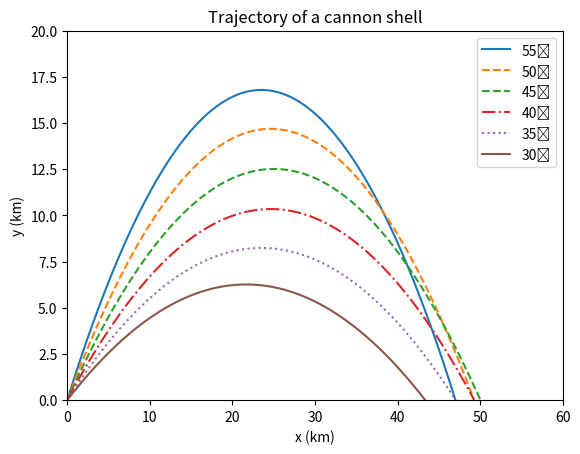

Recreate this plot in Python.
import math
import matplotlib.pyplot as plt

"""
Keeps track of the variable's index stored in dictionary
"""
X = 0
Y = 1
VX = 2
VY = 3
N = 2000

"""
Calculates the magnitude of two vector componenets
"""
def magnitude(var1, var2):
    return math.sqrt(var1**2 + var2**2)

"""
Main function, iterates till y <= 0 or the instances calculated reaches N

The variable i usually means index in computer science, but it can be better understood physically as 'instance,' as in, an instance of dt
"""
def main():
    for i in range(0, N):
        #Get our variables value of i, starting at index 0
        x = data[i][X]
        y = data[i][Y]
        vx = data[i][VX]
        vy = data[i][VY]

        #calculate i + 1
        x_i = x + vx * dt
        y_i = y + vy * dt
        vx_i = vx 
        vy_i = vy - g * dt
        
        if(y_i <= 0):
            break
        data[i + 1] = [x_i,y_i,vx_i,vy_i]
"""
Generic plot function
"""
def plot(x, y, title, labelx, labely, style='-', legendLabel=None):
    if(labelx is not None):
        plt.xlabel(labelx)
    if(labely is not None):
        plt.ylabel(labely)
    if(title is not None):
        plt.title(title)
    if(legendLabel is None):
        legendLabel = title
    line = plt.plot(x,y,style,label=legendLabel)
    plt.legend()
    return line

"""
Initial declarations
"""
if __name__ == '__main__':
    x = 0 
    y = 0 
    v = 700.0 #m/s
    dt = 0.1 #s
    g = 9.81
    angles = [(55, '-'), (50, '--'), (45, '--'), (40,'-.'), (35,':'), (30,'-')]

    
    #Inital velocity components change depending on angle
    data = dict()
    for theta in angles:
        vx = (v * math.cos(theta[0] * (math.pi/180)))
        vy = (v * math.sin(theta[0] * (math.pi/180)))
        
        data.clear()    
        data[0] = [x,y,vx,vy]
        main()

        x_list = []
        y_list = []
        for key in data.keys():
            x_list.append(data[key][X] / 10 ** 3)
            y_list.append(data[key][Y] / 10 ** 3)
        plot(x_list,y_list, "Trajectory of a cannon shell", "x (km)", "y (km)",style=theta[1], legendLabel=''+str(theta[0])+'∘')

    plt.ylim([0, 20])
    plt.xlim([0, 60])
    plt.show()

